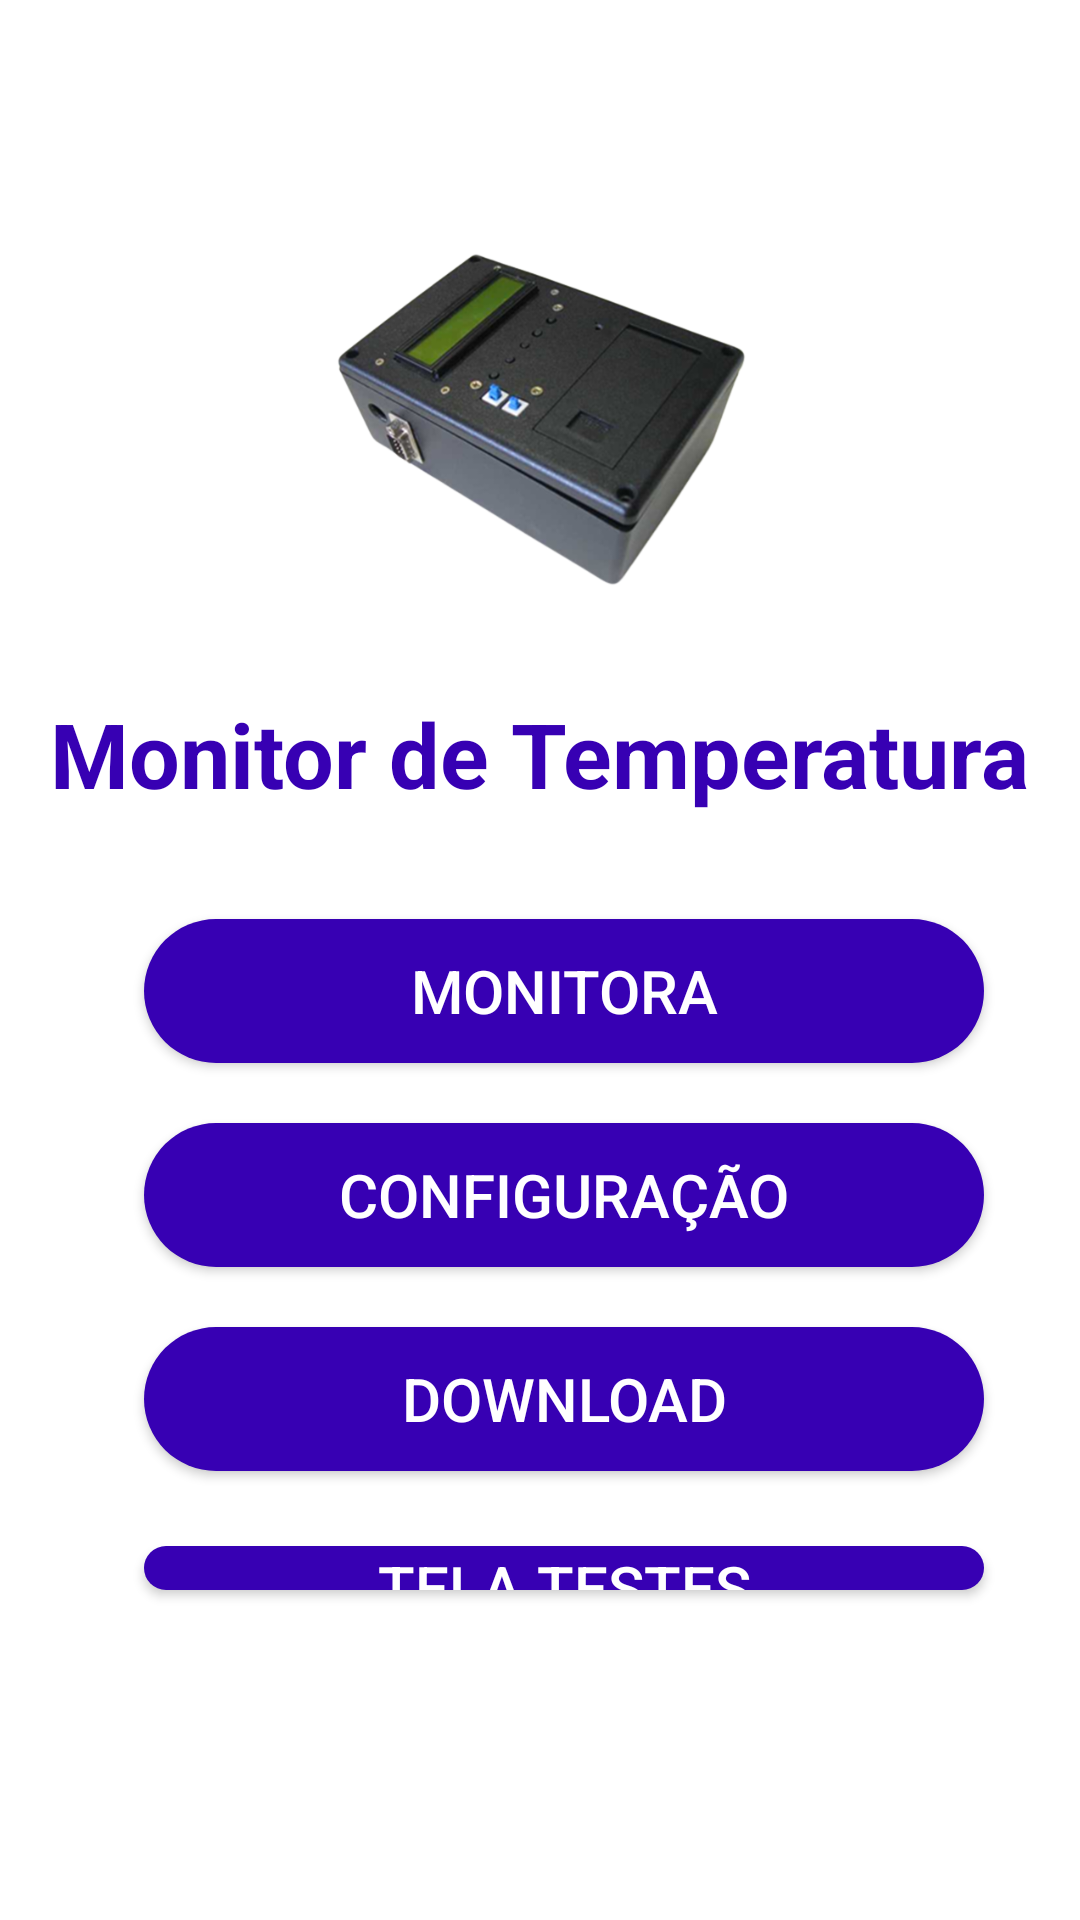

Reconstruct the res/layout file that produces this screen, plus the resources it refers to.
<!-- AndroidManifest.xml: application theme Theme.LeitorDeSensoresDeTemperatura -->
<!-- res/layout/fragment_tela_principal.xml -->
<?xml version="1.0" encoding="utf-8"?>
<androidx.appcompat.widget.LinearLayoutCompat xmlns:android="http://schemas.android.com/apk/res/android"
    xmlns:app="http://schemas.android.com/apk/res-auto"
    android:layout_width="match_parent"
    android:layout_height="match_parent"
    android:paddingLeft="16dp"
    android:paddingRight="16dp"
    android:orientation="vertical"
    android:gravity="center">

    <TextView
        android:id="@+id/text1"
        android:layout_marginTop="1dp"
        android:layout_marginStart="12dp"
        android:layout_marginEnd="12dp"
        android:layout_width="match_parent"
        android:layout_height="wrap_content"
        android:textColor="@color/blackColor"
        android:textAppearance="@style/TextAppearance.AppCompat.Medium" />

    <TextView
        android:id="@+id/text2"
        android:layout_width="match_parent"
        android:layout_height="wrap_content"
        android:layout_marginStart="12dp"
        android:layout_marginTop="12dp"
        android:layout_marginEnd="10dp"
        android:layout_marginBottom="5dp"
        android:textAppearance="@style/TextAppearance.AppCompat.Small"
        android:textColor="@color/blackColor"
        android:textSize="16sp" />

    <ImageView
        android:id="@+id/equipamento"
        android:layout_width="211dp"
        android:layout_height="112dp"
        android:layout_marginTop="20dp"
        android:layout_marginBottom="5dp"
        app:srcCompat="@drawable/equip" />


    <androidx.appcompat.widget.AppCompatTextView
        android:layout_width="wrap_content"
        android:layout_height="wrap_content"
        android:text="@string/nome_equip"
        android:layout_marginTop="30dp"
        android:textAlignment="center"
        android:textColor="@color/colorSendText"
        android:textStyle="bold"
        android:textSize="30sp"
        android:layout_marginBottom="5dp" />

    <androidx.appcompat.widget.AppCompatButton
        android:id="@+id/btnMonitora"
        android:layout_width="280dp"
        android:layout_height="wrap_content"
        android:layout_marginTop="30dp"
        android:background="@drawable/backgroud_button"
        android:layout_marginLeft="8dp"
        android:text="@string/monitora_btn"
        android:textColor="@color/white"
        android:textSize="20sp" />

    <androidx.appcompat.widget.AppCompatButton
        android:id="@+id/btnConfigura"
        android:layout_width="280dp"
        android:layout_height="wrap_content"
        android:layout_marginTop="20dp"
        android:layout_marginLeft="8dp"
        android:background="@drawable/backgroud_button"
        android:text="@string/config_btn"
        android:textColor="@color/white"
        android:textSize="20sp" />

    <androidx.appcompat.widget.AppCompatButton
        android:id="@+id/btnDownload"
        android:layout_width="280dp"
        android:layout_height="wrap_content"
        android:layout_marginTop="20dp"
        android:layout_marginBottom="20dp"
        android:layout_marginLeft="8dp"
        android:background="@drawable/backgroud_button"
        android:text="@string/down_btn"
        android:textColor="@color/white"
        android:textSize="20sp" />

    <androidx.appcompat.widget.AppCompatButton
        android:id="@+id/btnTelaTeste"
        android:layout_width="280dp"
        android:layout_height="wrap_content"
        android:layout_marginTop="5dp"
        android:layout_marginLeft="8dp"
        android:layout_marginBottom="110dp"
        android:background="@drawable/backgroud_button"
        android:text="@string/device_btn"
        android:textSize="20sp"
        android:textColor="@color/white"/>

</androidx.appcompat.widget.LinearLayoutCompat>
<!-- resources referenced by this layout -->
<resources>
  <color name="blackColor">#000</color>
  <color name="colorSendText">#FF3700B3</color>
  <color name="white">#FFFFFFFF</color>
  <!-- drawable backgroud_button (drawable) -->
  <?xml version="1.0" encoding="utf-8"?>
  <shape xmlns:android="http://schemas.android.com/apk/res/android"
      android:shape = "rectangle" >
      <solid android:color="@color/colorSendText"/>
      <corners android:radius= "30dp"/>
  
  </shape>
  <!-- drawable equip: png bitmap (drawable, 171891 bytes) -->
  <string name="config_btn">CONFIGURAÇÃO</string>
  <string name="device_btn">Tela Testes</string>
  <string name="down_btn">Download</string>
  <string name="monitora_btn">Monitora</string>
  <string name="nome_equip">Monitor de Temperatura</string>
  <style name="Theme.LeitorDeSensoresDeTemperatura" parent="Theme.MaterialComponents.DayNight.DarkActionBar">
          
          <item name="colorPrimary">@color/purple_500</item>
          <item name="colorPrimaryVariant">@color/purple_700</item>
          <item name="colorOnPrimary">@color/white</item>
          
          <item name="colorSecondary">@color/teal_200</item>
          <item name="colorSecondaryVariant">@color/teal_700</item>
          <item name="colorOnSecondary">@color/black</item>
          
          <item name="android:statusBarColor">?attr/colorPrimaryVariant</item>
          
      </style>
  <color name="purple_500">#FF6200EE</color>
  <color name="purple_700">#FF3700B3</color>
  <color name="teal_200">#FF03DAC5</color>
  <color name="teal_700">#FF018786</color>
  <color name="black">#FF000000</color>
</resources>
